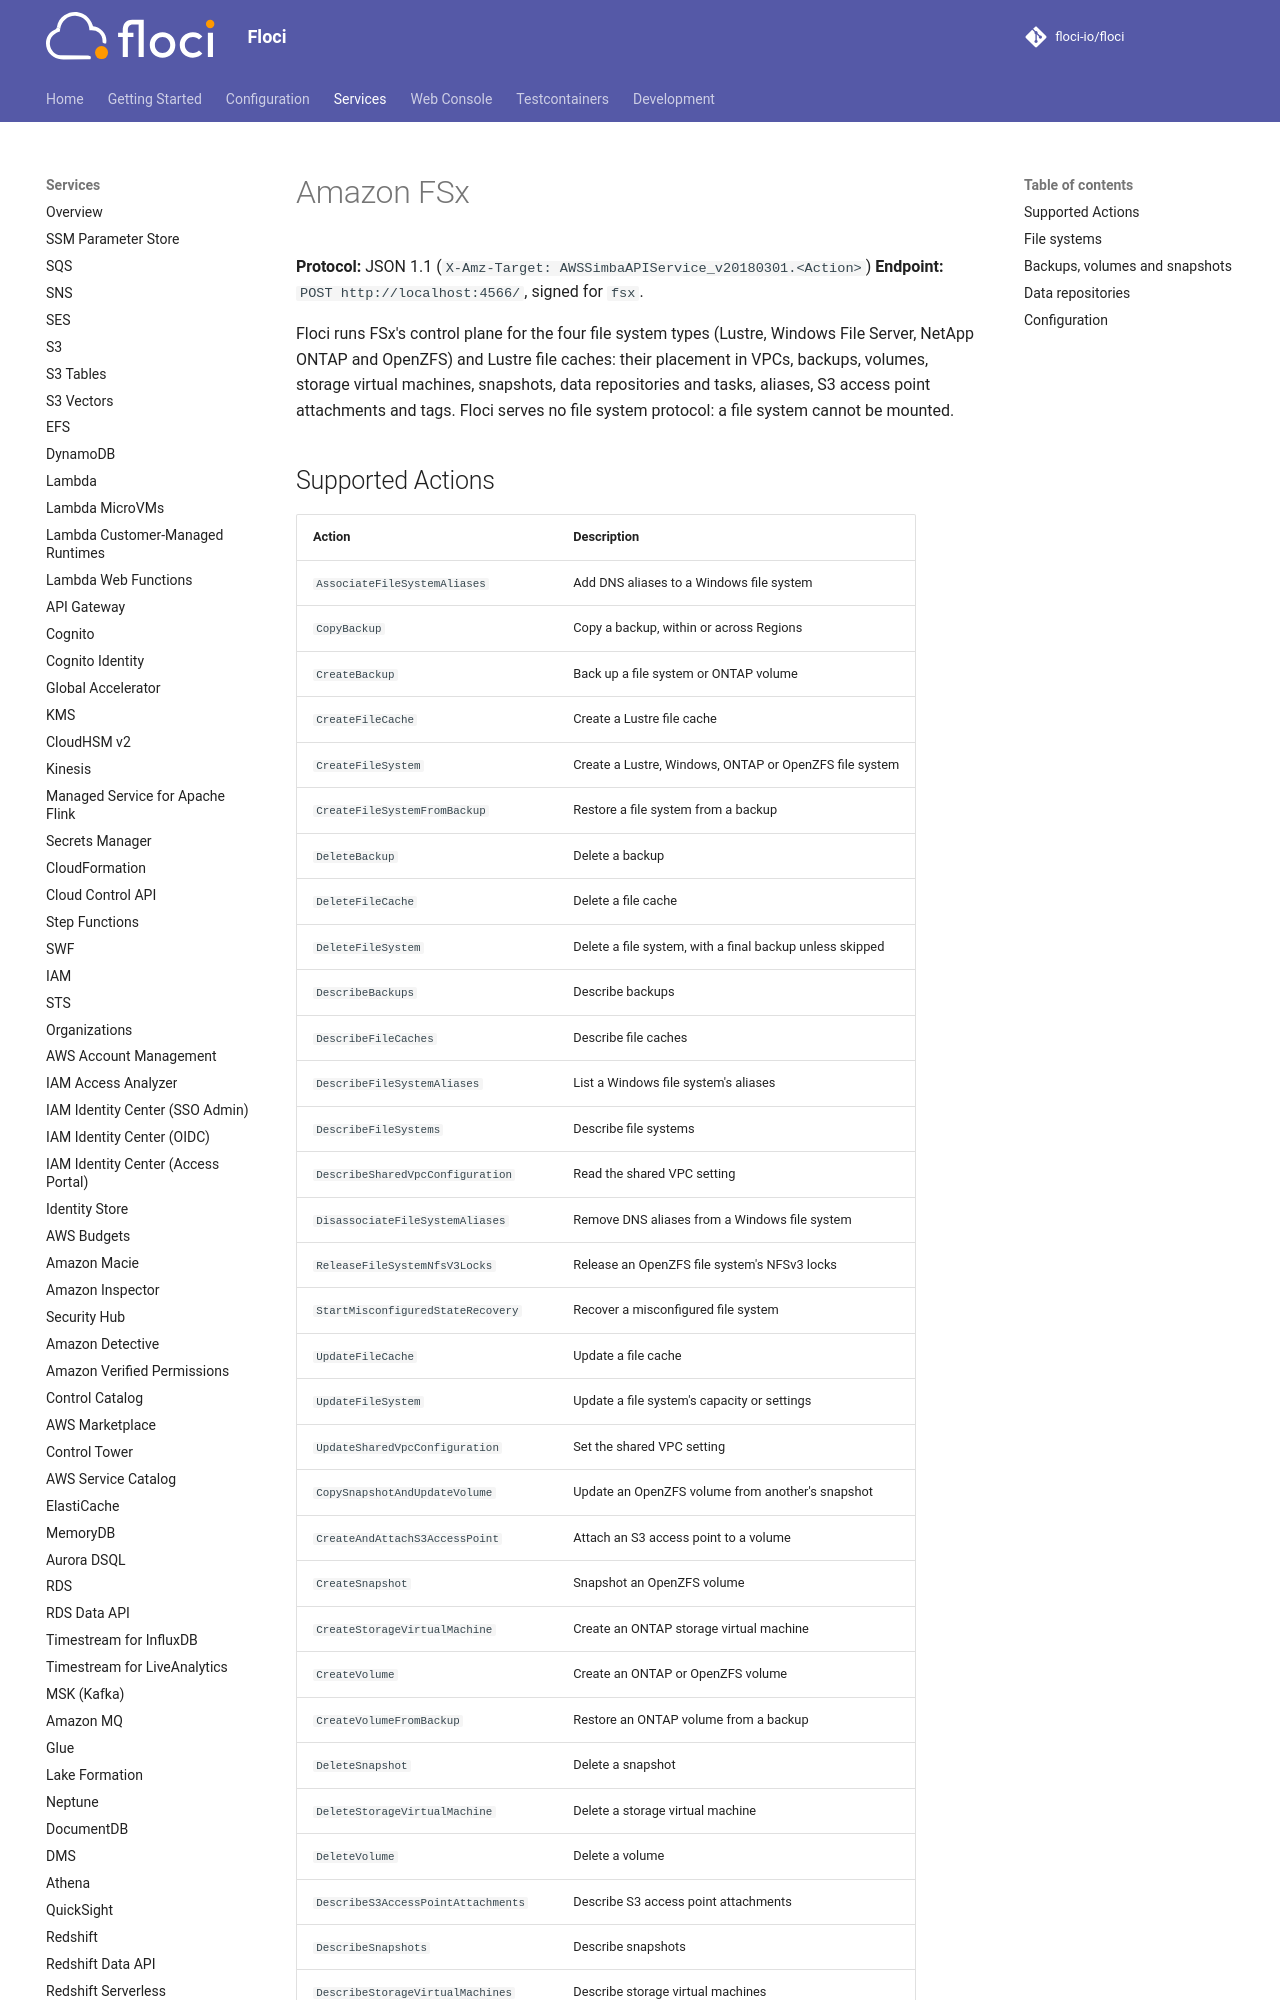

repository: alchemy-run/floci · page: services/fsx/index.html · generator: mkdocs

# Amazon FSx

**Protocol:** JSON 1.1 (`X-Amz-Target: AWSSimbaAPIService_v20180301.<Action>`)
**Endpoint:** `POST http://localhost:4566/`, signed for `fsx`.

Floci runs FSx's control plane for the four file system types (Lustre, Windows File Server, NetApp ONTAP and
OpenZFS) and Lustre file caches: their placement in VPCs, backups, volumes, storage virtual machines, snapshots,
data repositories and tasks, aliases, S3 access point attachments and tags. Floci serves no file system protocol:
a file system cannot be mounted.
